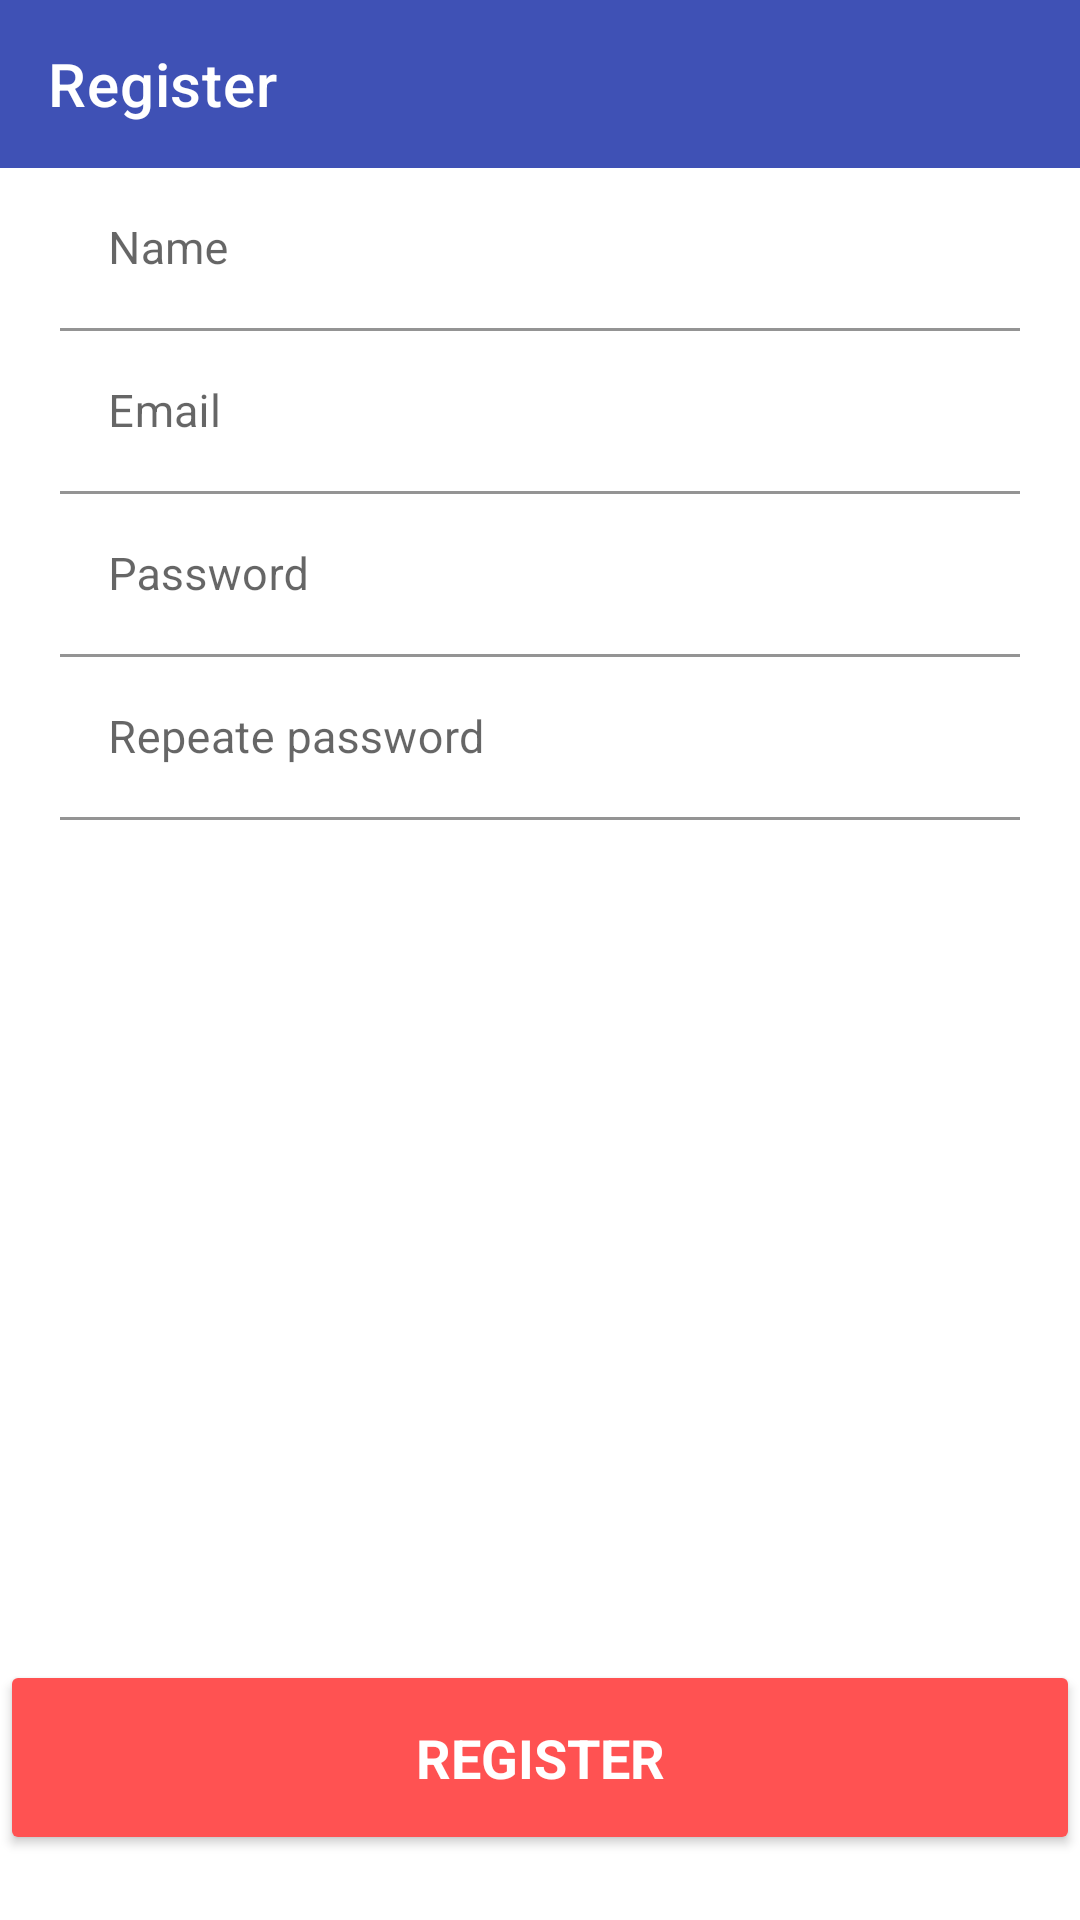

Reconstruct the res/layout file that produces this screen, plus the resources it refers to.
<!-- AndroidManifest.xml: application theme Theme.DesafioAndroidCore -->
<!-- res/layout/layout_register.xml -->
<?xml version="1.0" encoding="utf-8"?>
<LinearLayout xmlns:android="http://schemas.android.com/apk/res/android"
    android:layout_width="match_parent"
    android:layout_height="match_parent"
    xmlns:app="http://schemas.android.com/apk/res-auto"
    android:orientation="vertical">

    <androidx.appcompat.widget.Toolbar
        android:id="@+id/toolbar"
        android:layout_width="match_parent"
        android:layout_height="wrap_content"
        app:navigationIcon="@drawable/arrow_back24"
        android:background="@color/ToolBar"
        app:title="@string/register"
        app:titleTextColor="@color/white">
    </androidx.appcompat.widget.Toolbar>

    <com.google.android.material.textfield.TextInputLayout
        android:layout_width="match_parent"
        android:layout_height="wrap_content"
        android:background="@color/white"
        app:hintTextColor="@color/textColor"
        app:boxStrokeColor="@color/textColor">
        <EditText
            android:textCursorDrawable="@color/ToolBar"
            android:id="@+id/ed_name"
            android:layout_width="match_parent"
            android:layout_height="wrap_content"
            android:layout_weight="1"
            android:ems="10"
            android:inputType="text"
            android:hint="@string/hint_name"
            android:textSize="15sp"
            android:textColor="@color/BarraSuperior"
            android:textColorHint="@color/Gray"
            android:background="@color/white"
            android:layout_marginLeft="20dp"
            android:layout_marginRight="20dp"/>

    </com.google.android.material.textfield.TextInputLayout>

    <com.google.android.material.textfield.TextInputLayout
        android:layout_width="match_parent"
        android:layout_height="wrap_content"
        android:background="@color/white"
        app:hintTextColor="@color/textColor"
        app:boxStrokeColor="@color/textColor">

        <EditText
            android:textCursorDrawable="@color/ToolBar"
            android:id="@+id/ed_email"
            android:layout_width="match_parent"
            android:layout_height="wrap_content"
            android:layout_weight="1"
            android:ems="10"
            android:inputType="textEmailAddress"
            android:hint="@string/hint_email"
            android:textSize="15sp"
            android:textColor="@color/BarraSuperior"
            android:textColorHint="@color/Gray"
            android:background="@color/white"
            android:layout_marginLeft="20dp"
            android:layout_marginRight="20dp" />

    </com.google.android.material.textfield.TextInputLayout>

    <com.google.android.material.textfield.TextInputLayout
        android:layout_width="match_parent"
        android:layout_height="wrap_content"
        android:background="@color/white"
        app:hintTextColor="@color/textColor"
        app:boxStrokeColor="@color/textColor">

        <EditText
            android:textCursorDrawable="@color/ToolBar"
            android:id="@+id/ed_password"
            android:layout_width="match_parent"
            android:layout_height="wrap_content"
            android:layout_weight="1"
            android:ems="10"
            android:inputType="textPassword"
            android:hint="@string/hint_password"
            android:textSize="15sp"
            android:textColor="@color/BarraSuperior"
            android:textColorHint="@color/Gray"
            android:background="@color/white"
            android:layout_marginLeft="20dp"
            android:layout_marginRight="20dp"/>

    </com.google.android.material.textfield.TextInputLayout>

    <com.google.android.material.textfield.TextInputLayout
        android:layout_width="match_parent"
        android:layout_height="wrap_content"
        android:background="@color/white"
        app:hintTextColor="@color/textColor"
        app:boxStrokeColor="@color/textColor">

        <EditText
            android:textCursorDrawable="@color/ToolBar"
            android:id="@+id/ed_Rpassword"
            android:layout_width="match_parent"
            android:layout_height="wrap_content"
            android:layout_weight="1"
            android:ems="10"
            android:inputType="textPassword"
            android:hint="@string/hint_Rpassword"
            android:textSize="15sp"
            android:textColor="@color/BarraSuperior"
            android:textColorHint="@color/Gray"
            android:background="@color/white"
            android:layout_marginLeft="20dp"
            android:layout_marginRight="20dp" />

    </com.google.android.material.textfield.TextInputLayout>




    <Button
        android:id="@+id/bt_register_main"
        android:layout_width="360dp"
        android:layout_height="65dp"
        android:layout_gravity="center"
        android:layout_marginTop="280dp"
        android:backgroundTint="@color/Bt_cor"
        android:fontFamily="sans-serif"
        android:text="@string/bt_register"
        android:textColor="@color/white"
        android:textSize="18sp"
        android:textStyle="bold" />


</LinearLayout>
<!-- resources referenced by this layout -->
<resources>
  <color name="BarraSuperior">#303F9F</color>
  <color name="Bt_cor">#FF5252</color>
  <color name="Gray">#5C6A79</color>
  <color name="ToolBar">#3F51B5</color>
  <color name="textColor">#97A3B4</color>
  <color name="white">#FFFFFFFF</color>
  <string name="bt_register">REGISTER</string>
  <string name="hint_Rpassword">Repeate password</string>
  <string name="hint_email">Email</string>
  <string name="hint_name">Name</string>
  <string name="hint_password">Password</string>
  <string name="register">Register</string>
  <style name="Theme.DesafioAndroidCore" parent="Theme.MaterialComponents.DayNight.NoActionBar">
          <item name="color">@color/ToolBar</item>
          <item name="colorPrimaryVariant">@color/BarraSuperior</item>
          <item name="colorButtonNormal">@color/Bt_cor</item>
          <item name="colorControlNormal">@color/textColor</item>
          <item name="colorControlActivated">@color/textColor</item>
  
      </style>
</resources>
